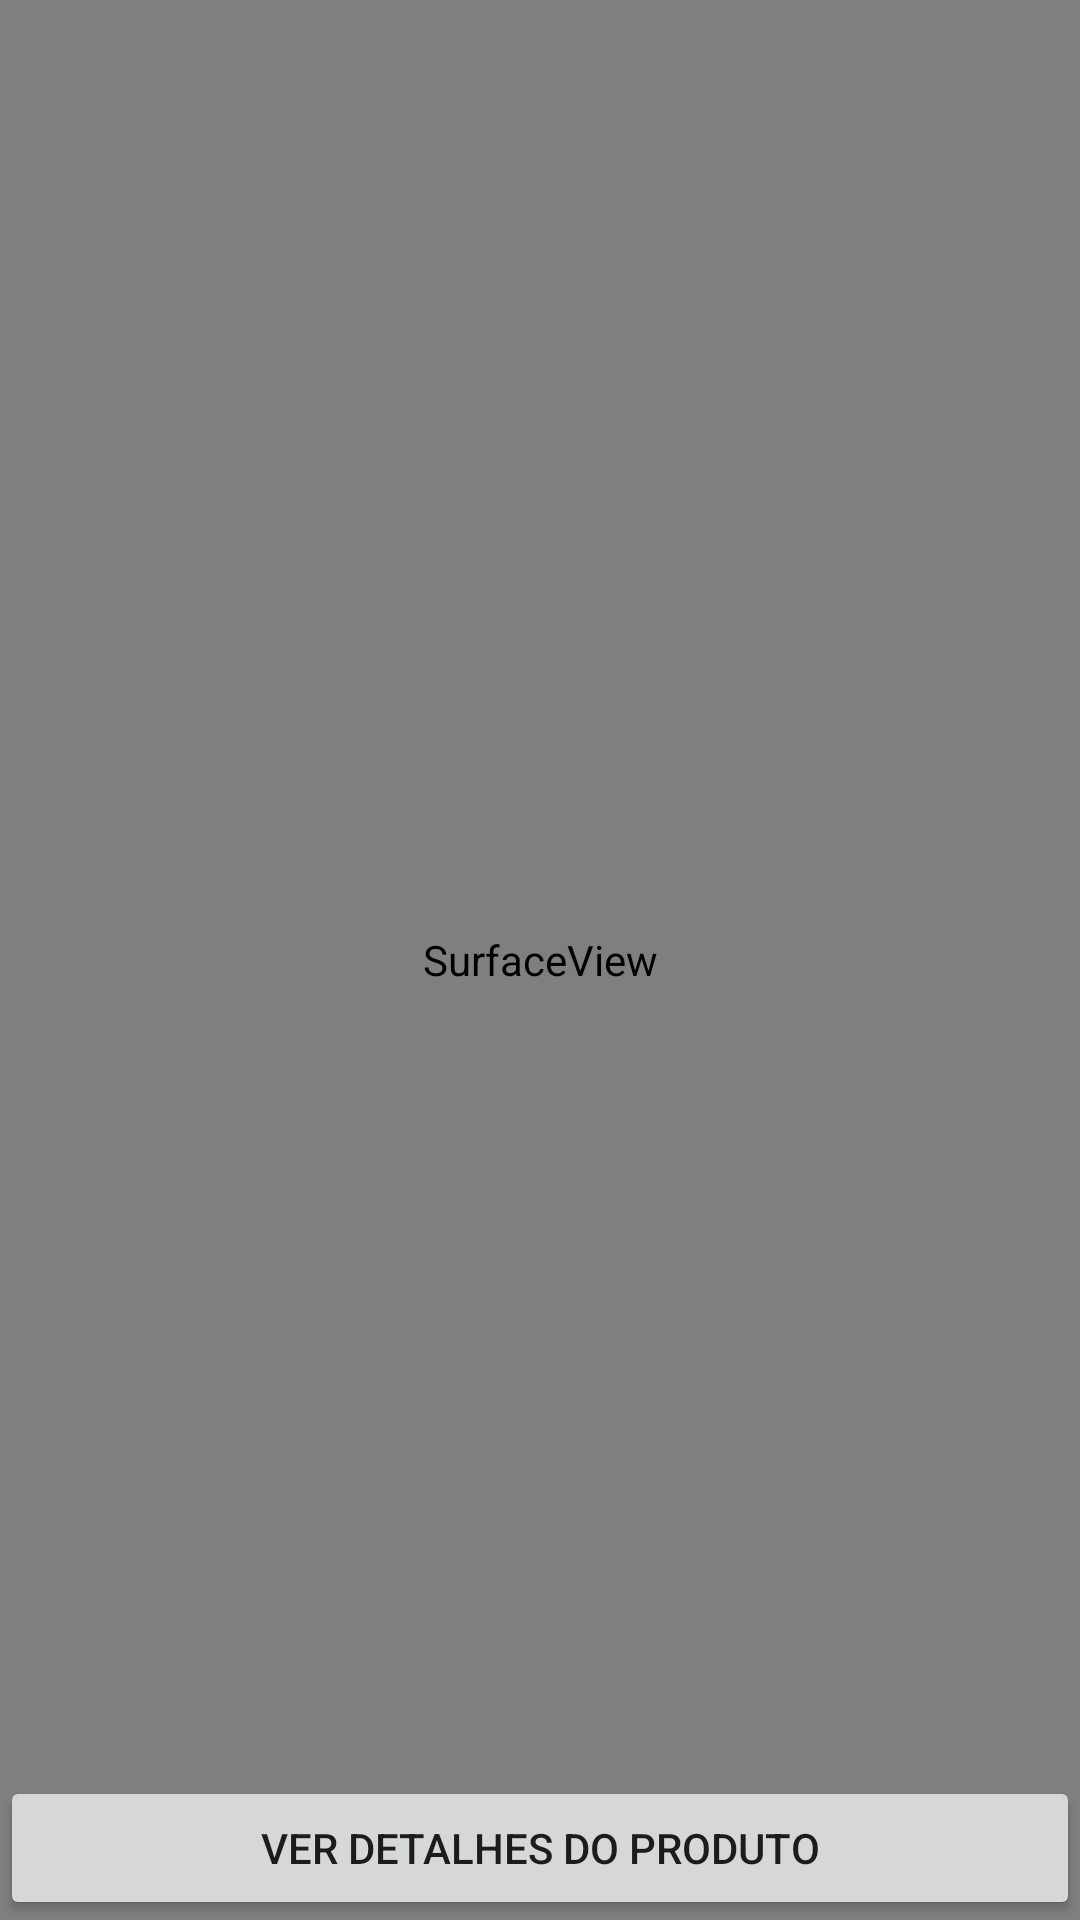

Android layout source for this screen:
<!-- AndroidManifest.xml: application theme Theme.StuffNGo -->
<!-- res/layout/fragment_qr.xml -->
<?xml version="1.0" encoding="utf-8"?>
<FrameLayout xmlns:android="http://schemas.android.com/apk/res/android"
    xmlns:tools="http://schemas.android.com/tools"
    android:layout_width="match_parent"
    android:layout_height="match_parent"
    tools:context=".Views.QrFragment">

    <SurfaceView
        android:id="@+id/surfaceView"
        android:layout_width="match_parent"
        android:layout_height="match_parent" />

    <TextView
        android:id="@+id/txtBarcodeValue"
        android:layout_width="wrap_content"
        android:layout_height="wrap_content"
        android:textColor="@android:color/white"
        android:layout_gravity="center_horizontal"
        android:textSize="20sp" />


    <Button
        android:id="@+id/btnAction"
        android:layout_width="match_parent"
        android:layout_height="wrap_content"
        android:text="VER DETALHES DO PRODUTO"
        android:layout_gravity="bottom"
        />

</FrameLayout>
<!-- resources referenced by this layout -->
<resources>
  <style name="Theme.StuffNGo" parent="Theme.MaterialComponents.DayNight.DarkActionBar">
          
          <item name="colorPrimary">@color/purple_500</item>
          <item name="colorPrimaryVariant">@color/purple_700</item>
          <item name="colorOnPrimary">@color/white</item>
          
          <item name="colorSecondary">@color/teal_200</item>
          <item name="colorSecondaryVariant">@color/teal_700</item>
          <item name="colorOnSecondary">@color/black</item>
          
          <item name="android:statusBarColor">?attr/colorPrimaryVariant</item>
          
      </style>
  <color name="purple_500">#FF6200EE</color>
  <color name="purple_700">#FF3700B3</color>
  <color name="white">#FFFFFFFF</color>
  <color name="teal_200">#FF03DAC5</color>
  <color name="teal_700">#FF018786</color>
  <color name="black">#FF000000</color>
</resources>
